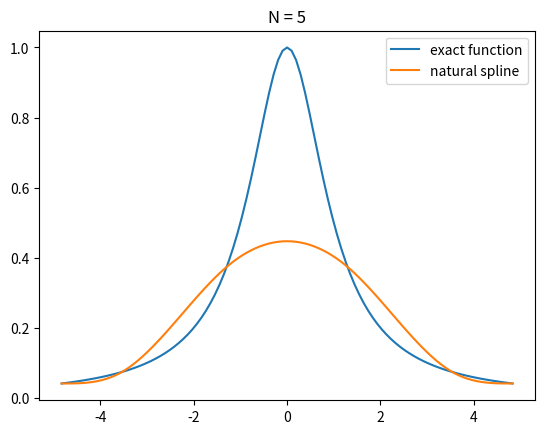
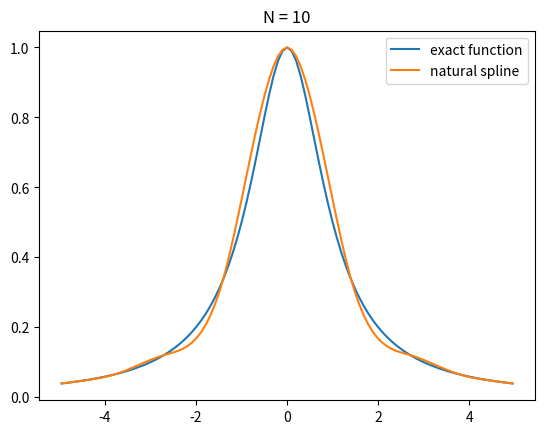
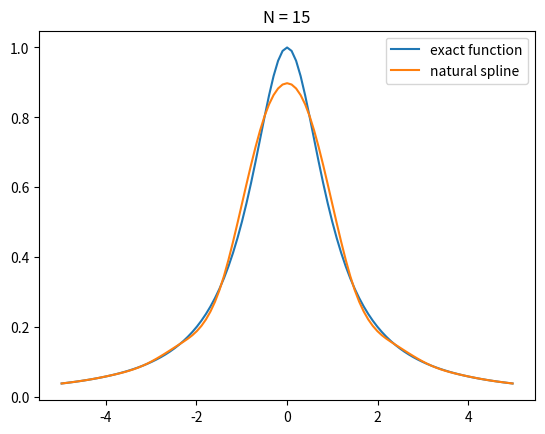
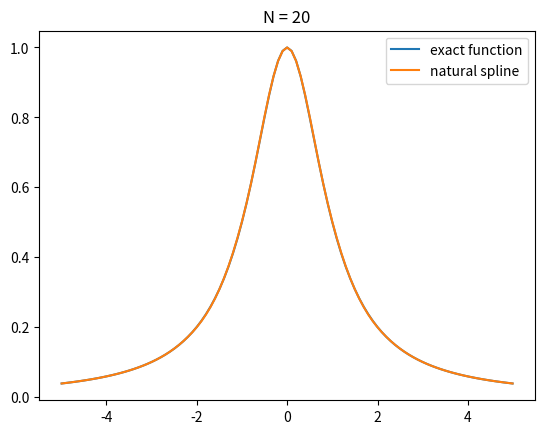

Reproduce these figures in Python, in order.
import matplotlib.pyplot as plt
import numpy as np
import math
from numpy.linalg import inv 
from numpy.linalg import norm


def driver():
    f = lambda x: 1 / (1 + x**2)
    a = -5
    b = 5
    
    
    ''' number of intervals'''
    for Nint in [5, 10, 15, 20]:
        ''' create Chebyshev interpolation nodes on [a, b] '''
        k = np.arange(1, Nint + 2)  #
        x_hat = np.cos((2*k - 1) * np.pi / (2*(Nint + 1)))  # Chebyshev nodes on [-1, 1][cite: 3]
        xint = 0.5 * (a + b) + 0.5 * (b - a) * x_hat       # Map to interval [a, b][cite: 3]
        xint = np.sort(xint)                                # Sort into ascending order!
        yint = f(xint)

        ''' create points you want to evaluate at'''
        Neval = 100
        xeval =  np.linspace(xint[0],xint[Nint],Neval+1)
    
    
        (M,C,D) = create_natural_spline(yint,xint,Nint)
    
        yeval = eval_cubic_spline(xeval,Neval,xint,Nint,M,C,D)
    
#    print('yeval = ', yeval)
    
        ''' evaluate f at the evaluation points'''
        fex = f(xeval)
        
        nerr = norm(fex-yeval)
        #print('nerr = ', nerr)
    
        plt.figure()    
        plt.plot(xeval,fex,label='exact function')
        plt.plot(xeval,yeval,label='natural spline')
        plt.title(f'N = {Nint}')
        plt.legend()
    plt.show()
     
    # err = abs(yeval-fex)
    # plt.figure() 
    # plt.semilogy(xeval,err,'ro--',label='absolute error')
    # plt.legend()
    # plt.show()
    
def create_natural_spline(yint,xint,N):

#    create the right  hand side for the linear system
    b = np.zeros(N+1)
#  vector values
    h = np.zeros(N+1)  
    for i in range(1,N):
       hi = xint[i]-xint[i-1]
       hip = xint[i+1] - xint[i]
       b[i] = (yint[i+1]-yint[i])/hip - (yint[i]-yint[i-1])/hi
       h[i-1] = hi
       h[i] = hip

#  create matrix so you can solve for the M values
# This is made by filling one row at a time 
    A = np.zeros((N+1,N+1))
    A[0][0] = 1.0
    for j in range(1,N):
       A[j][j-1] = h[j-1]/6
       A[j][j] = (h[j]+h[j-1])/3 
       A[j][j+1] = h[j]/6
    A[N][N] = 1

    Ainv = inv(A)
    
    M  = Ainv.dot(b)

#  Create the linear coefficients
    C = np.zeros(N)
    D = np.zeros(N)
    for j in range(N):
       C[j] = yint[j]/h[j]-h[j]*M[j]/6
       D[j] = yint[j+1]/h[j]-h[j]*M[j+1]/6
    return(M,C,D)
       
def eval_local_spline(xeval,xi,xip,Mi,Mip,C,D):
# Evaluates the local spline as defined in class
# xip = x_{i+1}; xi = x_i
# Mip = M_{i+1}; Mi = M_i

    hi = xip-xi
    yeval = (Mi*(xip-xeval)**3 +(xeval-xi)**3*Mip)/(6*hi) \
            + C*(xip-xeval) + D*(xeval-xi)
    return yeval 
    
    
def  eval_cubic_spline(xeval,Neval,xint,Nint,M,C,D):
    
    yeval = np.zeros(Neval+1)
    
    for j in range(Nint):
        '''find indices of xeval in interval (xint(jint),xint(jint+1))'''
        '''let ind denote the indices in the intervals'''
        atmp = xint[j]
        btmp= xint[j+1]
        
#   find indices of values of xeval in the interval
        ind= np.where((xeval >= atmp) & (xeval <= btmp))
        xloc = xeval[ind]

# evaluate the spline
        yloc = eval_local_spline(xloc,atmp,btmp,M[j],M[j+1],C[j],D[j])
#        print('yloc = ', yloc)
#   copy into yeval
        yeval[ind] = yloc

    return(yeval)
           
driver()               
